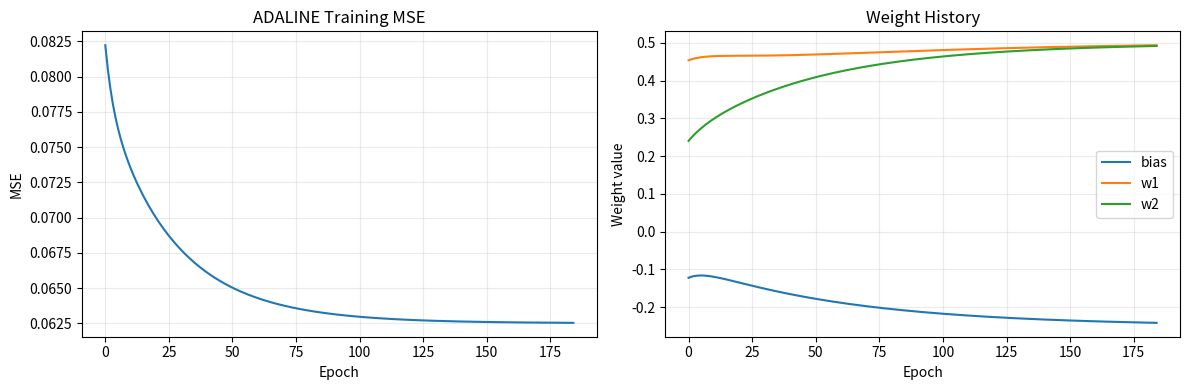

The matplotlib source for this figure:
import numpy as np
import matplotlib.pyplot as plt

"""
ADALINE training for AND function (batch updates).
- Uses vectorized batch weight updates.
- Stops based on MSE change (tolerance) or max_epochs.
- Deterministic via fixed random seed.
- Prints linear outputs and discrete predictions (threshold 0.5).
"""

def train_adaline(X, d, learning_rate=0.1, max_epochs=1000, tolerance=1e-6, seed=None, verbose=False):
    """Train ADALINE using batch LMS. Returns (weights, mse_history, epoch_reached)."""
    if seed is not None:
        np.random.seed(seed)

    # Add bias input (column of ones)
    X_bias = np.hstack((np.ones((X.shape[0], 1)), X))

    # Initialize weights randomly (bias + input dims)
    weights = np.random.uniform(-0.5, 0.5, X_bias.shape[1])

    prev_mse = np.inf
    n_samples = X_bias.shape[0]
    mse_history = []
    weight_history = []

    for epoch in range(1, max_epochs + 1):
        outputs = X_bias.dot(weights)          # shape (n_samples,)
        errors = d - outputs                   # shape (n_samples,)

        # Batch weight update (gradient descent / LMS)
        weight_update = learning_rate * (X_bias.T.dot(errors)) / n_samples
        weights += weight_update

        mse = np.mean(errors ** 2)
        mse_history.append(mse)
        weight_history.append(weights.copy())

        if verbose and epoch % 100 == 0:
            print(f"Epoch {epoch:4d} MSE: {mse:.6e}  Weights: {weights}")

        # Check for convergence (based on MSE change)
        if abs(prev_mse - mse) < tolerance:
            if verbose:
                print(f"Training converged in {epoch} epoch(s). MSE: {mse:.6e}")
            return weights, mse_history, epoch, weight_history

        prev_mse = mse

    if verbose:
        print(f"Max epochs reached ({max_epochs}). Final MSE: {mse:.6e}")
    return weights, mse_history, max_epochs, weight_history


def predict_adaline(weights, X):
    """Return linear outputs and binary predictions (threshold 0.5) for inputs X."""
    X_bias = np.hstack((np.ones((X.shape[0], 1)), X))
    linear_outputs = X_bias.dot(weights)
    predictions = (linear_outputs >= 0.5).astype(int)
    return linear_outputs, predictions


if __name__ == "__main__":
    np.random.seed(42)

    # Input samples (AND function, 2 inputs)
    X = np.array([
        [0, 0],
        [0, 1],
        [1, 0],
        [1, 1]
    ])

    # Desired outputs
    d = np.array([0, 0, 0, 1])

    # Train
    weights, mse_history, epoch_reached, weight_history = train_adaline(
        X, d, learning_rate=0.1, max_epochs=1000, tolerance=1e-6, seed=42, verbose=True
    )

    print("\nFinal weights (including bias):")
    print(weights)

    # Test the trained ADALINE (linear outputs and discrete predictions)
    linear_outputs, preds = predict_adaline(weights, X)
    print("\nTesting on inputs:")
    for xi, target, lin, p in zip(X, d, linear_outputs, preds):
        print(f"Input: {xi}, Target: {target}, Linear: {lin:.4f}, Predicted: {p}")

    # Plot MSE and weight history side by side
    weight_history_arr = np.array(weight_history)   # shape (epochs, n_weights)

    fig, (ax1, ax2) = plt.subplots(1, 2, figsize=(12, 4))

    ax1.plot(mse_history, lw=1.5)
    ax1.set_xlabel("Epoch")
    ax1.set_ylabel("MSE")
    ax1.set_title("ADALINE Training MSE")
    ax1.grid(alpha=0.25)

    labels = ["bias"] + [f"w{i}" for i in range(1, weight_history_arr.shape[1])]
    for idx, label in enumerate(labels):
        ax2.plot(weight_history_arr[:, idx], lw=1.5, label=label)
    ax2.set_xlabel("Epoch")
    ax2.set_ylabel("Weight value")
    ax2.set_title("Weight History")
    ax2.legend()
    ax2.grid(alpha=0.25)

    plt.tight_layout()
    plt.show()
